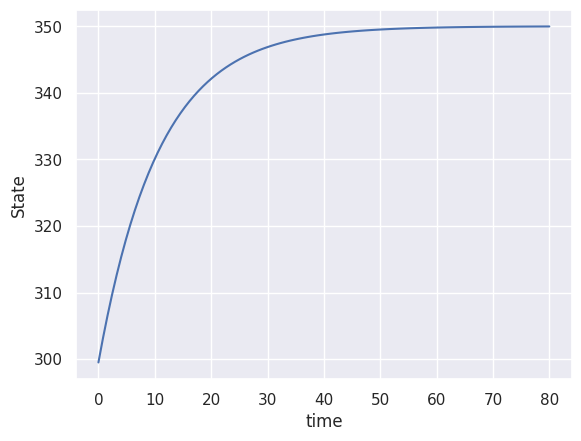

Write the Python code that produced this figure.
import numpy as np
import matplotlib.pyplot as plt

class Environment:
    
    def __init__(self, timesteps=40, batch_time=80, min_temp=293, 
                 max_temp=308, min_conc=0, max_conc=1, num_temp=10, 
                 num_conc=10, min_j_temp=273, max_j_temp=318, num_j_temp=40):
        self.dt = batch_time / timesteps
        self.tf = batch_time
        self.n_tf = timesteps
        self.min_temp = min_temp
        self.min_conc = min_conc
        self.max_temp = max_temp
        self.max_conc = max_conc
        self.num_temp = num_temp
        self.num_conc = num_conc
        self.min_j_temp = min_j_temp
        self.max_j_temp = max_j_temp
        self.num_j_temp = num_j_temp
        self.time_list = np.linspace(0, batch_time, timesteps)
        self.Tref = np.zeros_like(self.time_list)
        self.temp_list = np.linspace(min_temp, max_temp, num_temp)
        self.conc_list = np.linspace(min_conc, max_conc, num_conc)
        self.tj_list = np.linspace(min_j_temp, max_j_temp, num_j_temp)
        self.prev_action = None
        self.done = False
        self.info = None
        self.T = 1
        self.Ca = 2
        self._init_ref_temp()
        self.state_dim = 4
        self.action_dim = 1
        self.curr_state_temp = np.random.uniform(min_temp, max_temp)
        self.curr_state_conc = np.random.uniform(min_conc,max_conc)
        self.curr_state = np.vstack(
            [0, self.curr_state_temp, self.curr_state_conc,self.curr_state_temp - self.Tref[0]]
        )
 

    def _init_ref_temp(self):
        # for index, value in enumerate(self.Tref):
        #     if index <= 10 / self.dt: self.Tref[index] = 298 + 0.5*index*self.dt
        #     elif index <= 40 / self.dt: self.Tref[index] = 303
        #     elif index <= 50 / self.dt: self.Tref[index] = 303 + 0.3*(index*self.dt - 40)
        #     elif index <= 60 / self.dt: self.Tref[index] = 306
        #     elif index <= 75 / self.dt: self.Tref[index] = 306 - (8/15)*(index*self.dt - 60)
        #     else: self.Tref[index] = 298

       
        self.Tref[0:int(2*self.n_tf/5)] = np.random.uniform(294, 307)
        self.Tref[int(2*self.n_tf/5):int(3.5*self.n_tf/5)] = np.random.uniform(294, 307)
        self.Tref[int(3.5*self.n_tf/5):] = np.random.uniform(294, 307)
        # # amplitude = 0.25  # Amplitude of the sine wave
        # frequency = 3/50  # Frequency of the sine wave in Hertz
        # duration = 50   # Duration of the signal in seconds
        # sampling_rate = 4  # Sampling rate in samples per second

        # # Generate time values from 0 to duration with specified sampling rate
        # t = np.arange(0, duration, 1/sampling_rate)
        # vertical_shift = 0.85

        # # Generate a sinusoidal signal using numpy's sin function
        # self.cb_ref[0:] = amplitude * np.sin(2 * np.pi * frequency * t) + vertical_shift
        # Set the parameters for the ramp input
        # slope = (1.09-0.8)/30  # Slope of the ramp (rate of increase)
        # duration = 30  # Duration of the ramp signal in seconds
        # sampling_rate = 4  # Sampling rate in samples per second

        # Generate time values from 0 to duration with specified sampling rate
        #t = np.arange(10, 40, 1/sampling_rate)

        # Generate a ramp signal
        # self.cb_ref[0:10*sampling_rate] = 0.8
        # self.cb_ref[10*sampling_rate:40*sampling_rate] = (slope * (t-10)) + 0.8
        # self.cb_ref[40*sampling_rate:] = 1.09

    
    def step(self, action):
        """ Bugs may be there. check it """
        C1 = -0.09 # litre/min
        C2 = 4.1492 * (10 ** 19)
        Ea_R = 13550.0
        k0 = 2.53 * (10**19)
        dt = self.dt
        T = 1
        Ca = 2
        Q = np.array([[1, 0],[0, 1]])
        R = 0.1
        Tj = action
        curr_time_step  = self.curr_state[0, 0]
        error = 0
        new_T = self.curr_state[T, 0] + \
                dt * (C1 * (self.curr_state[T, 0] - Tj) + \
                C2 * np.exp(-Ea_R/self.curr_state[T, 0]) * \
                (self.curr_state[Ca, 0]**2))
        # Reference expression: Ca(k+1) = Ca(k) - dt*k0*exp(-Ea/RT(k))*Ca(k)^2
        new_Ca = self.curr_state[Ca, 0] - \
                 dt * k0*(self.curr_state[Ca, 0]**2)*np.exp(-1*Ea_R/self.curr_state[T, 0])
        if curr_time_step+1 < self.n_tf:
            error = new_T - self.Tref[int(curr_time_step)+1]
        if new_Ca < 0: new_Ca = 0

        next_state = np.vstack([curr_time_step + 1, new_T, new_Ca,error])
        if self.prev_action is None:
            d_action = 0
        else:
            d_action = action - self.prev_action
        error_term = self.curr_state[1:3] - np.vstack([self.Tref[int(self.curr_state[0, 0])], 0])
        reward = error_term.T @ (Q @ error_term) + R * (d_action**2)
        self.prev_action = action
        self.done = self.curr_state[0, 0] + 1 == self.n_tf
        self.curr_state = next_state
        return next_state, -1 * reward[0, 0], self.done, self.info

    def state_index(self, state):
        """ Calculate the index of a state in the state arrays
        Parameters:
            state: a 2 x 1 numpy array"""
        # Gap between two successive temperatures in the temperature list
        temp_delta = 0.5*(self.max_temp - self.min_temp) / (self.num_temp - 1)
        # Gap between two successive concentrations in the concentration list
        conc_delta = 0.5*(self.max_conc - self.min_conc) / (self.num_conc - 1)
        # Finding temperature index and concentration index with builtin numpy function
        if self.min_temp > state[self.T]: temp_index = 0
        elif self.max_temp < state[self.T]: temp_index = self.num_temp - 1
        else: temp_index = np.random.choice(np.where(abs(self.temp_list - state[self.T]) <= temp_delta)[0])
        if self.min_conc > state[self.Ca]: conc_index = 0
        elif self.max_conc < state[self.Ca]: conc_index = self.num_conc - 1
        else: conc_index = np.random.choice(np.where(abs(self.conc_list - state[self.Ca]) <= conc_delta)[0])
        return np.array([np.rint(state[0, 0]).astype(int), temp_index, conc_index])
    
    def reset(self):
        self.curr_state = np.vstack(
            [0, np.random.uniform(self.min_temp, self.max_temp), np.random.uniform(self.min_conc, self.max_conc),np.random.uniform(self.min_temp, self.max_temp)- int(self.Tref[0])]
        )
        self.prev_action = None
        self.done = False
        self.info = None
        return self.curr_state

if __name__ == "__main__":
    import pandas as pd
    import seaborn as sns
    
    env = Environment(timesteps=100)
    state_arr = np.zeros_like(env.time_list)
    i = 0
    while not env.done:
        state_arr[i] = env.curr_state[env.T, 0]
        next_state, reward, done, info = env.step(350)
        print(f"{next_state=}, {reward=}, {done=}, {info=}")
        i += 1
    df = pd.DataFrame({"State": state_arr, "time": env.time_list})
    sns.set_theme()
    sns.lineplot(
        data=df,
        x="time",
        y="State",
    )
    plt.show()